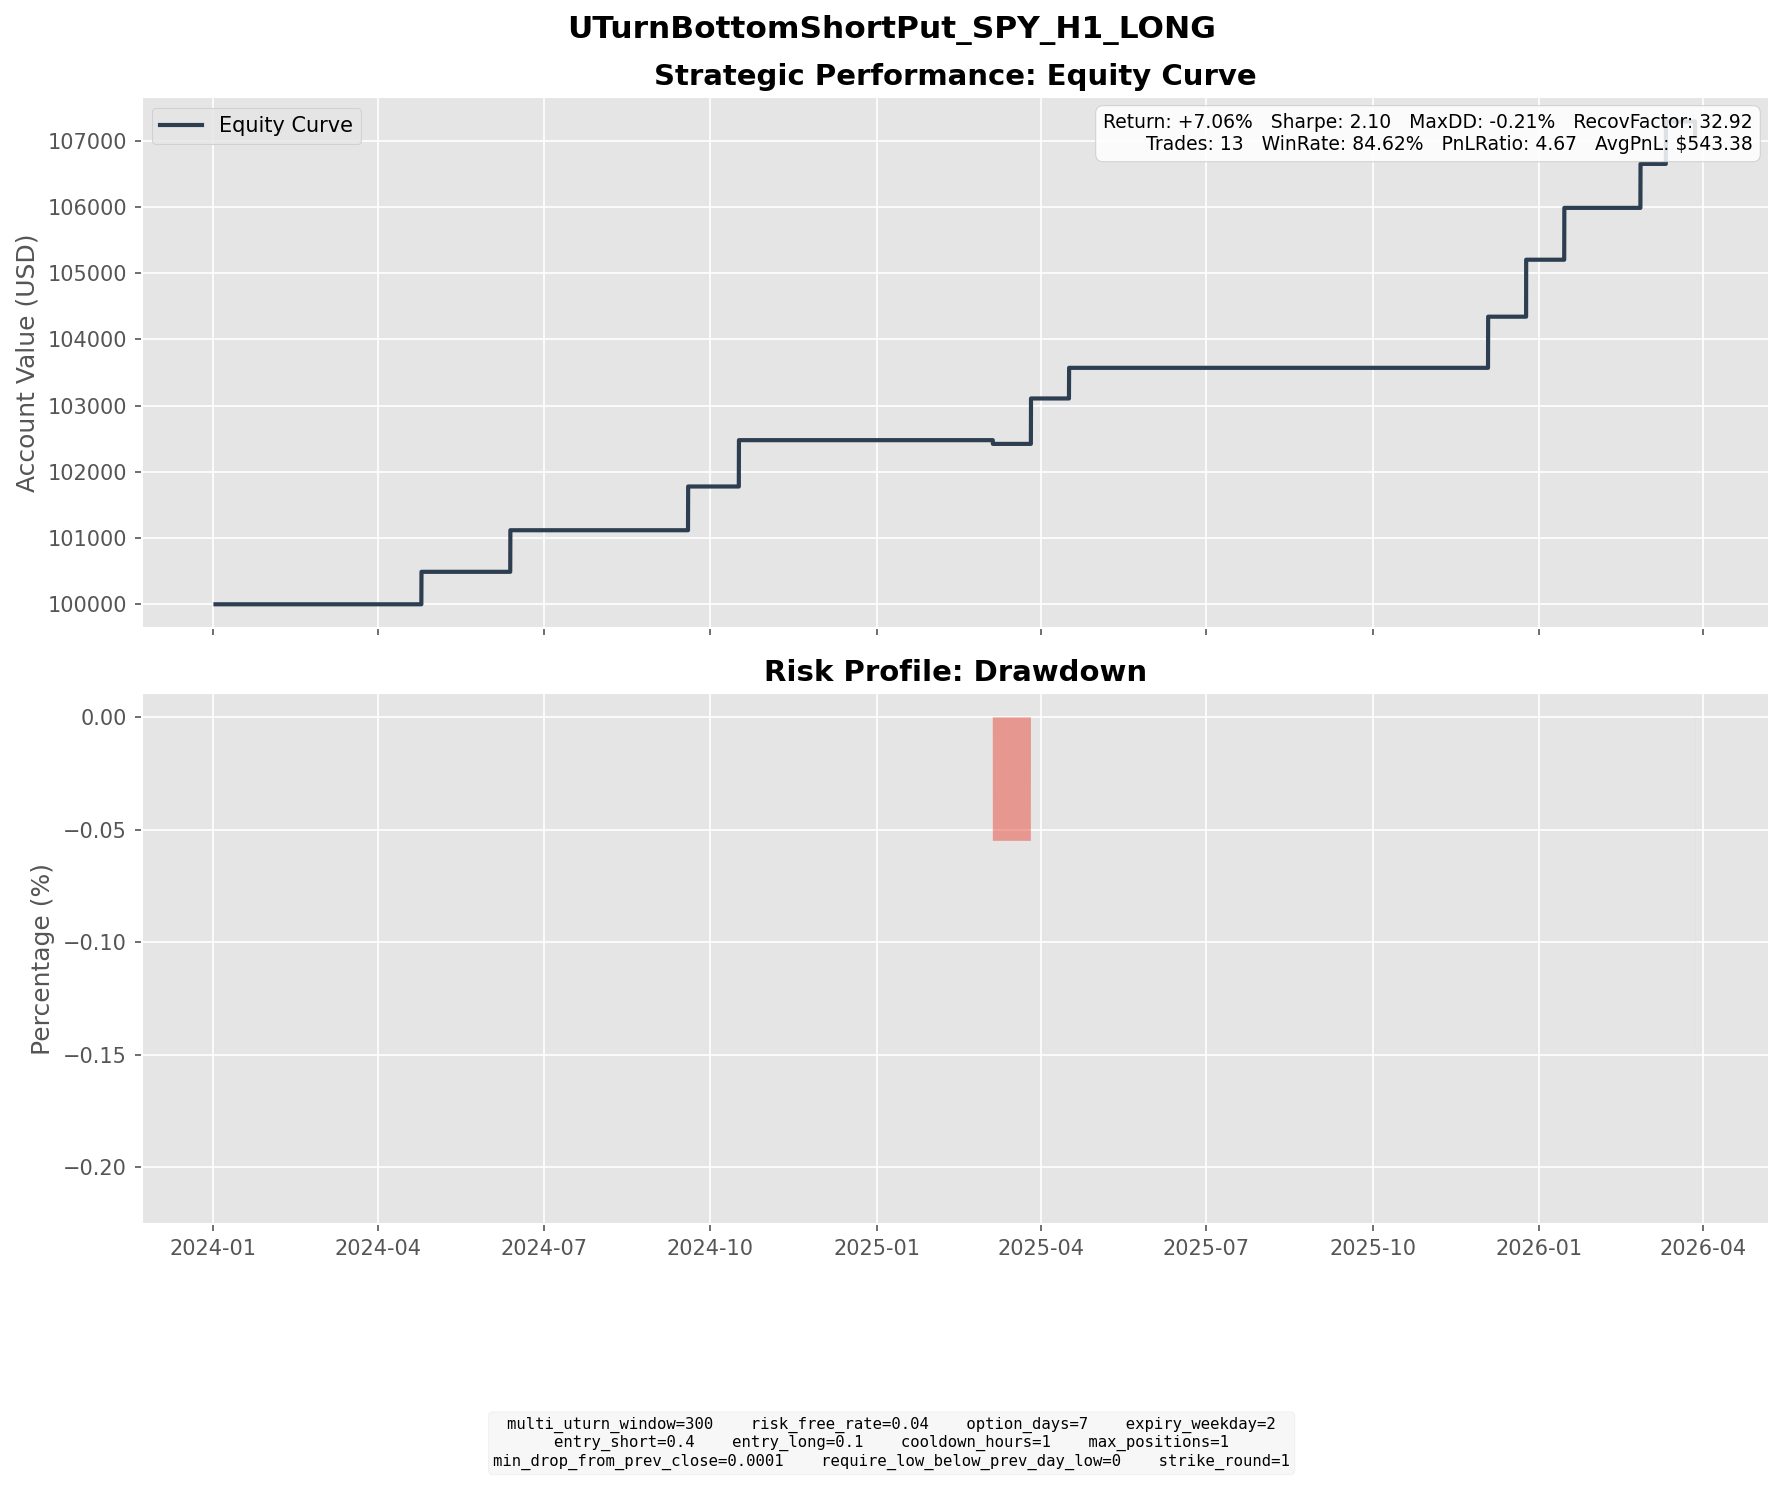

Values plotted in this chart, from the file beside it:
entry_dt, lock_dt, lock_reason, settlement_dt, close_reason, k1, k2, short_prem, long_prem, net_credit, short_settle, long_settle, final_pnl
2024-04-16 06:00:00, 2024-04-16 06:00:00, direct_entry, 2024-04-24 16:00:00, expiry, 499, 478, 5.881, 0.9744, 4.906, 0.0000, 0.0000, 4.906
2024-05-31 07:00:00, 2024-05-31 07:00:00, direct_entry, 2024-06-12 16:00:00, expiry, 516, 489, 7.43, 1.15, 6.28, 0.0000, 0.0000, 6.28
2024-09-06 08:00:00, 2024-09-06 08:00:00, direct_entry, 2024-09-18 16:00:00, expiry, 543, 515, 7.868, 1.26, 6.608, 0.0000, 0.0000, 6.608
2024-10-03 11:00:00, 2024-10-03 11:00:00, direct_entry, 2024-10-16 16:00:00, expiry, 561, 531, 8.309, 1.312, 6.998, 0.0000, 0.0000, 6.998
2025-02-25 12:00:00, 2025-02-25 12:00:00, direct_entry, 2025-03-05 16:00:00, expiry, 589, 564, 7.043, 1.125, 5.918, 6.48, 0.0000, -0.5623
2025-03-13 14:00:00, 2025-03-13 14:00:00, direct_entry, 2025-03-26 16:00:00, expiry, 547, 518, 8.172, 1.311, 6.861, 0.0000, 0.0000, 6.861
2025-04-09 04:00:00, 2025-04-09 04:00:00, direct_entry, 2025-04-16 16:00:00, expiry, 493, 473, 5.501, 0.8746, 4.627, 0.0000, 0.0000, 4.627
2025-11-21 07:00:00, 2025-11-21 07:00:00, direct_entry, 2025-12-03 16:00:00, expiry, 647, 614, 9.234, 1.508, 7.726, 0.0000, 0.0000, 7.726
2025-12-11 10:00:00, 2025-12-11 10:00:00, direct_entry, 2025-12-24 16:00:00, expiry, 677, 640, 10.14, 1.534, 8.605, 0.0000, 0.0000, 8.605
2026-01-02 14:00:00, 2026-01-02 14:00:00, direct_entry, 2026-01-14 16:00:00, expiry, 674, 640, 9.341, 1.51, 7.831, 0.0000, 0.0000, 7.831
2026-02-17 08:00:00, 2026-02-17 08:00:00, direct_entry, 2026-02-25 16:00:00, expiry, 672, 643, 7.86, 1.216, 6.645, 0.0000, 0.0000, 6.645
2026-03-03 11:00:00, 2026-03-03 11:00:00, direct_entry, 2026-03-11 16:00:00, expiry, 670, 642, 7.663, 1.244, 6.418, 0.0000, 0.0000, 6.418
2026-03-20 16:00:00, 2026-03-20 16:00:00, direct_entry, 2026-03-27 19:00:00, force_close, 643, 610, 9.152, 1.434, 7.718, 10.02, 0.0000, -2.302
